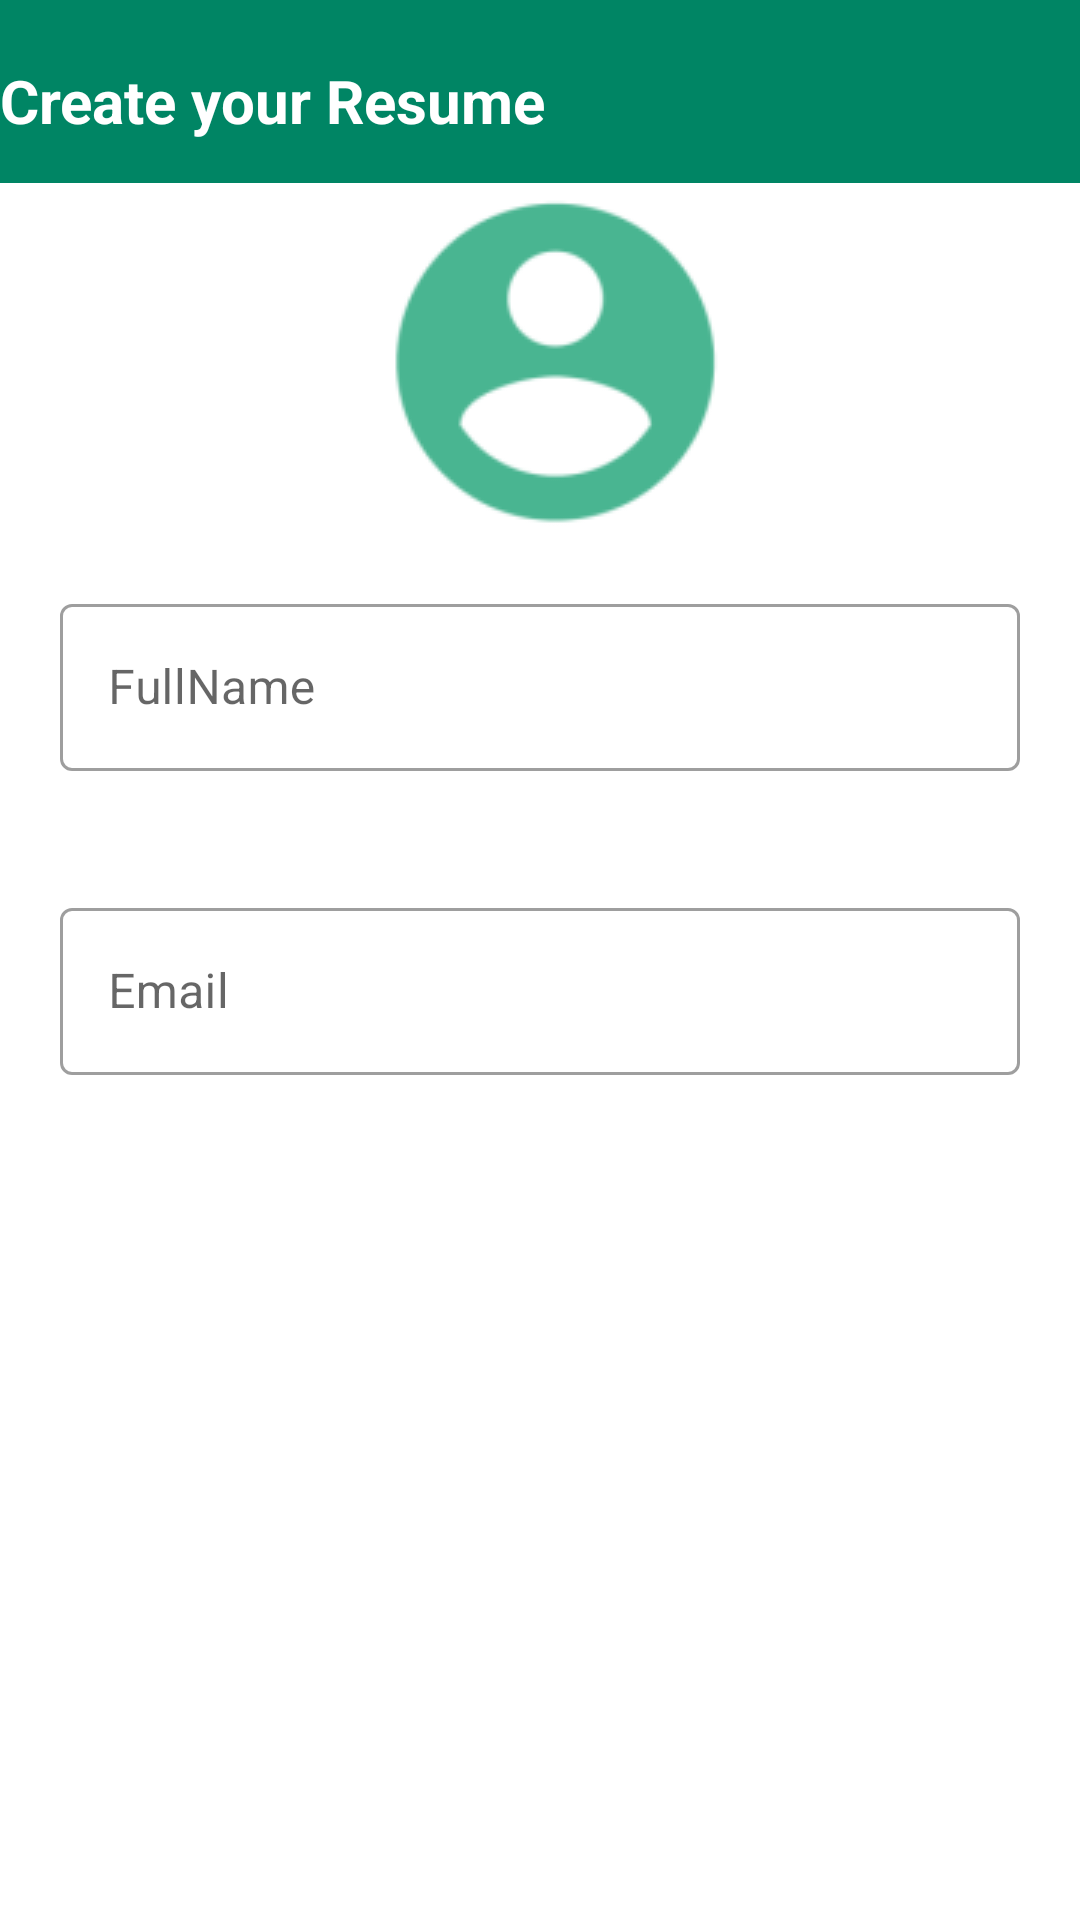

Produce the Android XML layout that renders to this screen, including the resource entries it uses.
<!-- AndroidManifest.xml: application theme Theme.Trying -->
<!-- res/layout/activity_main2.xml -->
<?xml version="1.0" encoding="utf-8"?>
<LinearLayout xmlns:android="http://schemas.android.com/apk/res/android"
    xmlns:app="http://schemas.android.com/apk/res-auto"
    xmlns:tools="http://schemas.android.com/tools"
    android:layout_width="wrap_content"
    android:layout_height="wrap_content"
    android:orientation="vertical"
    tools:context=".MainActivity2">

    <TextView
        android:id="@+id/textView"
        android:layout_width="421dp"
        android:layout_height="61dp"
        android:background="@color/colorPrimaryDark"
        android:text="Create your Resume"
        android:textColor="@color/white"
        android:textSize="20dp"
        android:textStyle="bold"
        android:paddingTop="20dp"/>

    <ImageView
        android:id="@+id/imageView4"
        android:layout_width="match_parent"
        android:layout_height="wrap_content"
        app:srcCompat="@drawable/green2"
        android:layout_marginBottom="20dp"
        />


    <com.google.android.material.textfield.TextInputLayout
        android:id="@+id/name1"
        style="@style/Widget.MaterialComponents.TextInputLayout.OutlinedBox"
        android:layout_width="match_parent"
        android:layout_height="wrap_content"
        app:errorIconDrawable="@drawable/ic_baseline_error_24"
        app:errorEnabled="true"
        app:helperTextTextColor="@color/cardview_dark_background">


        <com.google.android.material.textfield.TextInputEditText
            android:id="@+id/name"
            android:layout_width="match_parent"
            android:layout_height="wrap_content"
            android:drawableStart="@drawable/ic_person"
            android:drawablePadding="15dp"
            android:ems="10"
            android:hint="FullName"
            android:inputType="text"
            android:minHeight="48dp"
            tools:ignore="SpeakableTextPresentCheck"
            android:layout_marginLeft="20dp"
            android:layout_marginRight="20dp"
            android:layout_marginBottom="20dp"

            />

    </com.google.android.material.textfield.TextInputLayout>

    <com.google.android.material.textfield.TextInputLayout
        android:id="@+id/email1"
        style="@style/Widget.MaterialComponents.TextInputLayout.OutlinedBox"
        android:layout_width="match_parent"
        android:layout_height="match_parent">

        <com.google.android.material.textfield.TextInputEditText
            android:id="@+id/email"
            android:layout_width="match_parent"
            android:layout_height="wrap_content"
            android:drawableStart="@drawable/ic_email"
            android:drawablePadding="15dp"
            android:ems="10"
            android:hint="Email"
            android:inputType="textEmailAddress"
            android:minHeight="48dp"
            tools:ignore="SpeakableTextPresentCheck"
            android:layout_marginLeft="20dp"
            android:layout_marginRight="20dp"
            android:layout_marginBottom="20dp"

            />

    </com.google.android.material.textfield.TextInputLayout>

    <com.google.android.material.textfield.TextInputLayout
        android:id="@+id/age1"
        style="@style/Widget.MaterialComponents.TextInputLayout.OutlinedBox"
        android:layout_width="match_parent"
        android:layout_height="match_parent">

        <com.google.android.material.textfield.TextInputEditText
            android:id="@+id/age"
            android:layout_width="match_parent"
            android:layout_height="wrap_content"
            android:drawableStart="@drawable/ic_age"
            android:drawablePadding="15dp"
            android:ems="10"
            android:hint="Age"
            android:inputType="number"
            android:minHeight="48dp"
            tools:ignore="SpeakableTextPresentCheck"
            android:layout_marginLeft="20dp"
            android:layout_marginRight="20dp"
            android:layout_marginBottom="20dp"
            />

    </com.google.android.material.textfield.TextInputLayout>



    <LinearLayout
        android:layout_width="match_parent"
        android:layout_height="wrap_content"
        android:paddingTop="20dp"
        android:background="@drawable/border"
        android:layout_margin="20dp"
        android:orientation="vertical">

        <TextView
            android:id="@+id/textView2"
            android:layout_width="match_parent"
            android:layout_height="wrap_content"
            android:text="Gender"
            android:textAlignment="center"
            android:textSize="20dp"
            android:textStyle="bold" />

        <RadioGroup
            android:layout_width="match_parent"
            android:layout_height="wrap_content"
            android:orientation="horizontal">

            <RadioButton
                android:id="@+id/g1"
                android:layout_width="wrap_content"
                android:layout_height="wrap_content"
                android:layout_marginLeft="40dp"
                android:layout_weight="1"
                android:text="Male" />

            <RadioButton
                android:id="@+id/g2"
                android:layout_width="wrap_content"
                android:layout_height="wrap_content"
                android:layout_weight="1"
                android:text="Female" />
        </RadioGroup>
    </LinearLayout>
    <Button
        android:id="@+id/next"
        android:layout_width="350dp"
        android:layout_height="48dp"
        android:layout_marginLeft="30dp"
        android:layout_marginTop="10dp"
        android:text="Next"
        android:backgroundTint="@color/colorPrimary"
        />



</LinearLayout>
<!-- resources referenced by this layout -->
<resources>
  <color name="colorPrimary">#49B692</color>
  <color name="colorPrimaryDark">#008564</color>
  <color name="white">#FFFFFFFF</color>
  <!-- drawable border (drawable) -->
  <?xml version="1.0" encoding="utf-8"?>
  <shape xmlns:android="http://schemas.android.com/apk/res/android"
  android:shape="rectangle">
  
      <stroke
          android:width="1dp"
          android:color="@color/colorPrimary" />
      <corners
          android:radius="20dp"
          />
  
  
  </shape>
  <!-- drawable green2: png bitmap (drawable, 4974 bytes) -->
  <!-- drawable ic_age (drawable) -->
  <vector
      android:height="24dp" android:tint="@color/colorPrimary"
      android:viewportHeight="24" android:viewportWidth="24"
      android:width="24dp" xmlns:android="http://schemas.android.com/apk/res/android">
  
  
      <path android:fillColor="@android:color/white"
          android:pathData="M20,3h-1L19,1h-2v2L7,3L7,1L5,1v2L4,3c-1.1,0 -2,0.9 -2,2v16c0,1.1 0.9,2 2,2h16c1.1,0 2,-0.9 2,-2L22,5c0,-1.1 -0.9,-2 -2,-2zM20,21L4,21L4,8h16v13z"/>
  </vector>
  <!-- drawable ic_baseline_error_24 (drawable) -->
  <vector android:alpha="0.91" android:height="24dp"
      android:tint="#FF0000" android:viewportHeight="24"
      android:viewportWidth="24" android:width="24dp" xmlns:android="http://schemas.android.com/apk/res/android">
      <path android:fillColor="@android:color/white" android:pathData="M12,2C6.48,2 2,6.48 2,12s4.48,10 10,10 10,-4.48 10,-10S17.52,2 12,2zM13,17h-2v-2h2v2zM13,13h-2L11,7h2v6z"/>
  </vector>
  <style name="Theme.Trying" parent="Theme.MaterialComponents.DayNight.NoActionBar">
          
          <item name="colorPrimary">@color/purple_500</item>
          <item name="colorPrimaryVariant">@color/purple_700</item>
          <item name="colorOnPrimary">@color/white</item>
          
          <item name="colorSecondary">@color/teal_200</item>
          <item name="colorSecondaryVariant">@color/teal_700</item>
          <item name="colorOnSecondary">@color/black</item>
          
          <item name="android:statusBarColor" tools:targetApi="l">?attr/colorPrimaryVariant</item>
          
      </style>
  <color name="purple_500">#FF6200EE</color>
  <color name="purple_700">#FF3700B3</color>
  <color name="teal_200">#FF03DAC5</color>
  <color name="teal_700">#FF018786</color>
  <color name="black">#FF000000</color>
</resources>
